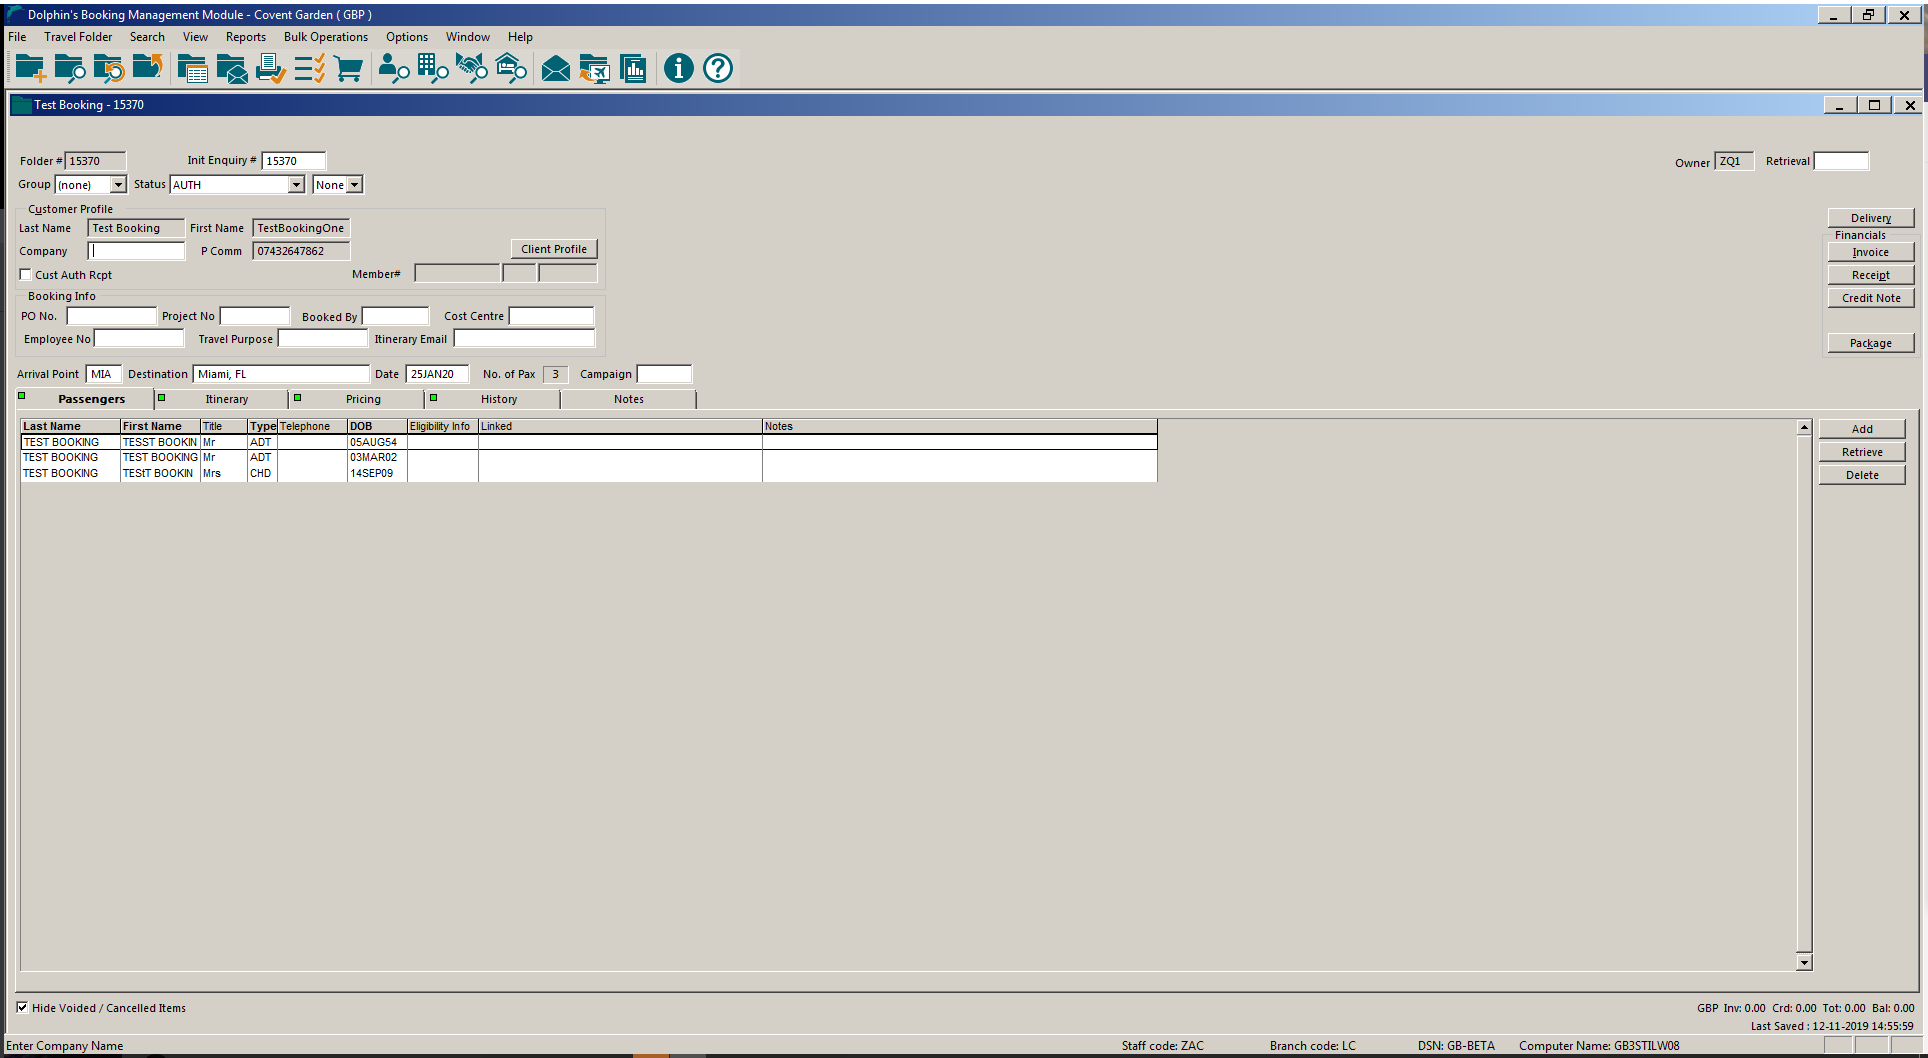
Workflow: FetchTheFolderNumber

Step 1 [try]: Attach Window 'DolphinsB Transpare' on the element in window 'Dolphin's Booking Management Module - Covent Garden ( GBP ) - \\*' (wfica32.exe)

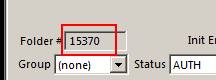
Step 2 [try]: get-text